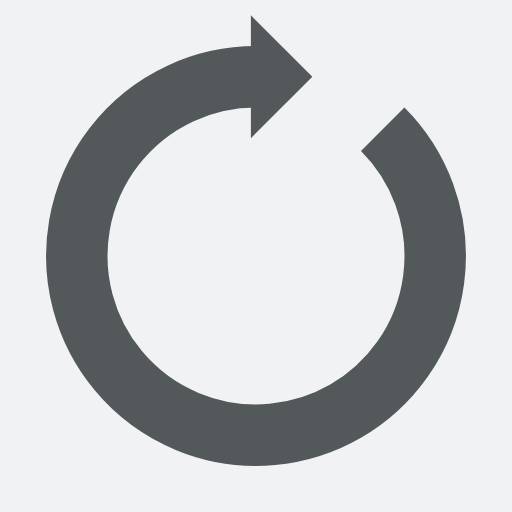
t = 0.00 s
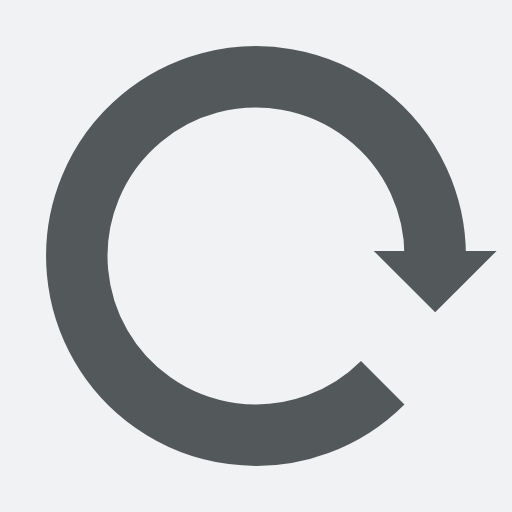
t = 0.25 s
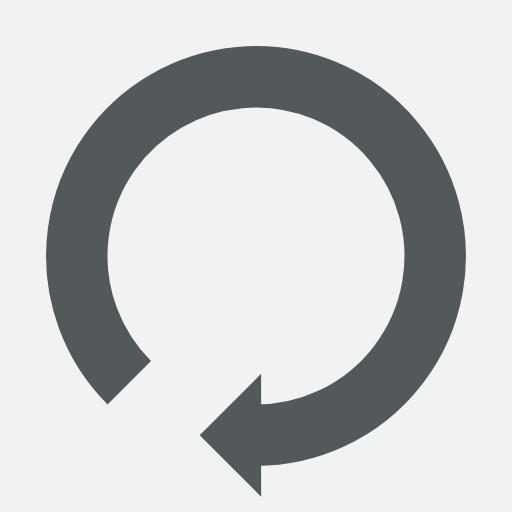
t = 0.50 s
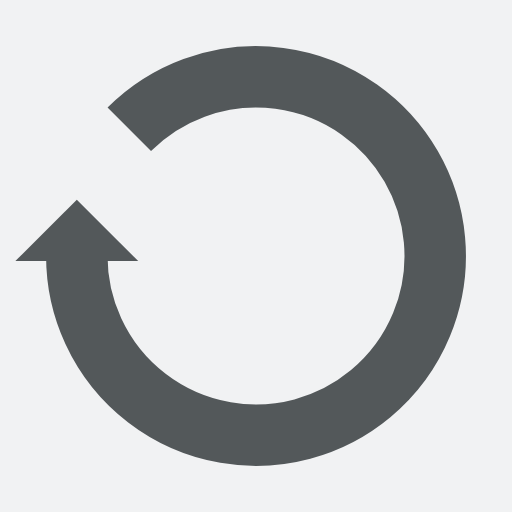
t = 0.75 s

The animated SVG that drew these frames (rendered in a browser with its animation timeline set to each time). Animation: 1 SMIL element (animateTransform=1); one cycle of 1.00 s, repeats indefinitely.

<?xml version="1.0" encoding="utf-8"?>
<svg xmlns="http://www.w3.org/2000/svg" xmlns:xlink="http://www.w3.org/1999/xlink" style="margin: auto; background: rgb(241, 242, 243) none repeat scroll 0% 0%; display: block; shape-rendering: auto; animation-play-state: running; animation-delay: 0s;" width="200px" height="200px" viewBox="0 0 100 100" preserveAspectRatio="xMidYMid">
<g style="animation-play-state: running; animation-delay: 0s;">
  <path d="M50 15A35 35 0 1 0 74.74873734152916 25.251262658470843" fill="none" stroke="#53585a" stroke-width="12" style="animation-play-state: running; animation-delay: 0s;"></path>
  <path d="M49 3L49 27L61 15L49 3" fill="#53585a" style="animation-play-state: running; animation-delay: 0s;"></path>
  <animateTransform attributeName="transform" type="rotate" repeatCount="indefinite" dur="1s" values="0 50 50;360 50 50" keyTimes="0;1" style="animation-play-state: running; animation-delay: 0s;"></animateTransform>
</g>
<!-- [ldio] generated by https://loading.io/ --></svg>